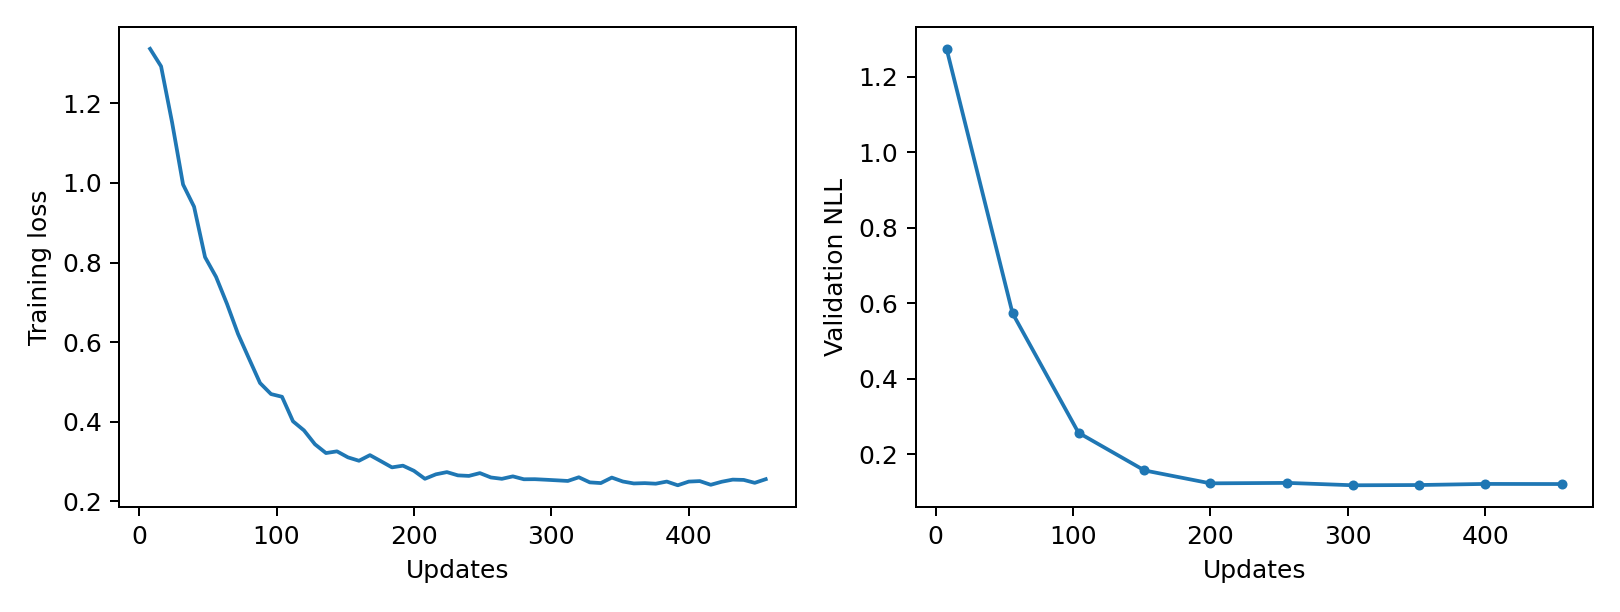

Source data for this figure (header and first rows):
epoch, updates, train_loss, validation_nll, train_seconds, peak_gpu_mib
1, 8, 1.337, 1.273, 0.6155, 1196
2, 16, 1.293, , 0.6203, 1196
3, 24, 1.152, , 0.6219, 1196
4, 32, 0.996, , 0.6212, 1196
5, 40, 0.9402, , 0.6184, 1196
6, 48, 0.8135, , 0.6278, 1196
7, 56, 0.7639, 0.5735, 0.6212, 1196
8, 64, 0.6957, , 0.6224, 1196
9, 72, 0.6204, , 0.6309, 1196
10, 80, 0.5585, , 0.6197, 1196
11, 88, 0.4972, , 0.6156, 1196
12, 96, 0.4695, , 0.6172, 1196
13, 104, 0.4627, 0.2573, 0.6157, 1196
14, 112, 0.401, , 0.621, 1196
15, 120, 0.3781, , 0.6305, 1196
16, 128, 0.3432, , 0.6229, 1196
17, 136, 0.3212, , 0.6168, 1196
18, 144, 0.3255, , 0.6179, 1196
19, 152, 0.3104, 0.1576, 0.6213, 1196
20, 160, 0.3019, , 0.621, 1196
21, 168, 0.316, , 0.6309, 1196
22, 176, 0.3007, , 0.623, 1196
23, 184, 0.2852, , 0.6201, 1196
24, 192, 0.2895, , 0.6179, 1196
25, 200, 0.2766, 0.1234, 0.6179, 1196
26, 208, 0.2566, , 0.6587, 1196
27, 216, 0.2678, , 0.6314, 1196
28, 224, 0.2734, , 0.624, 1196
29, 232, 0.2652, , 0.6204, 1196
30, 240, 0.2638, , 0.6198, 1196
31, 248, 0.2709, , 0.6199, 1196
32, 256, 0.2599, 0.1246, 0.6204, 1196
33, 264, 0.2565, , 0.6317, 1196
34, 272, 0.2627, , 0.6276, 1196
35, 280, 0.2554, , 0.6205, 1196
36, 288, 0.2556, , 0.6195, 1196
37, 296, 0.2542, , 0.6202, 1196
38, 304, 0.2527, 0.1183, 0.621, 1196
39, 312, 0.2511, , 0.6275, 1196
40, 320, 0.2604, , 0.629, 1196
41, 328, 0.2475, , 0.6218, 1196
42, 336, 0.2458, , 0.6185, 1196
43, 344, 0.2596, , 0.6194, 1196
44, 352, 0.2498, 0.119, 0.6171, 1196
45, 360, 0.2448, , 0.6302, 1196
46, 368, 0.2457, , 0.6356, 1196
47, 376, 0.2443, , 0.6218, 1196
48, 384, 0.2496, , 0.6208, 1196
49, 392, 0.2403, , 0.6198, 1196
50, 400, 0.2495, 0.1219, 0.6204, 1196
51, 408, 0.2508, , 0.6255, 1196
52, 416, 0.2415, , 0.6275, 1196
53, 424, 0.2492, , 0.6224, 1196
54, 432, 0.2545, , 0.618, 1196
55, 440, 0.2537, , 0.6177, 1196
56, 448, 0.2464, , 0.6163, 1196
57, 456, 0.2556, 0.1216, 0.6182, 1196
